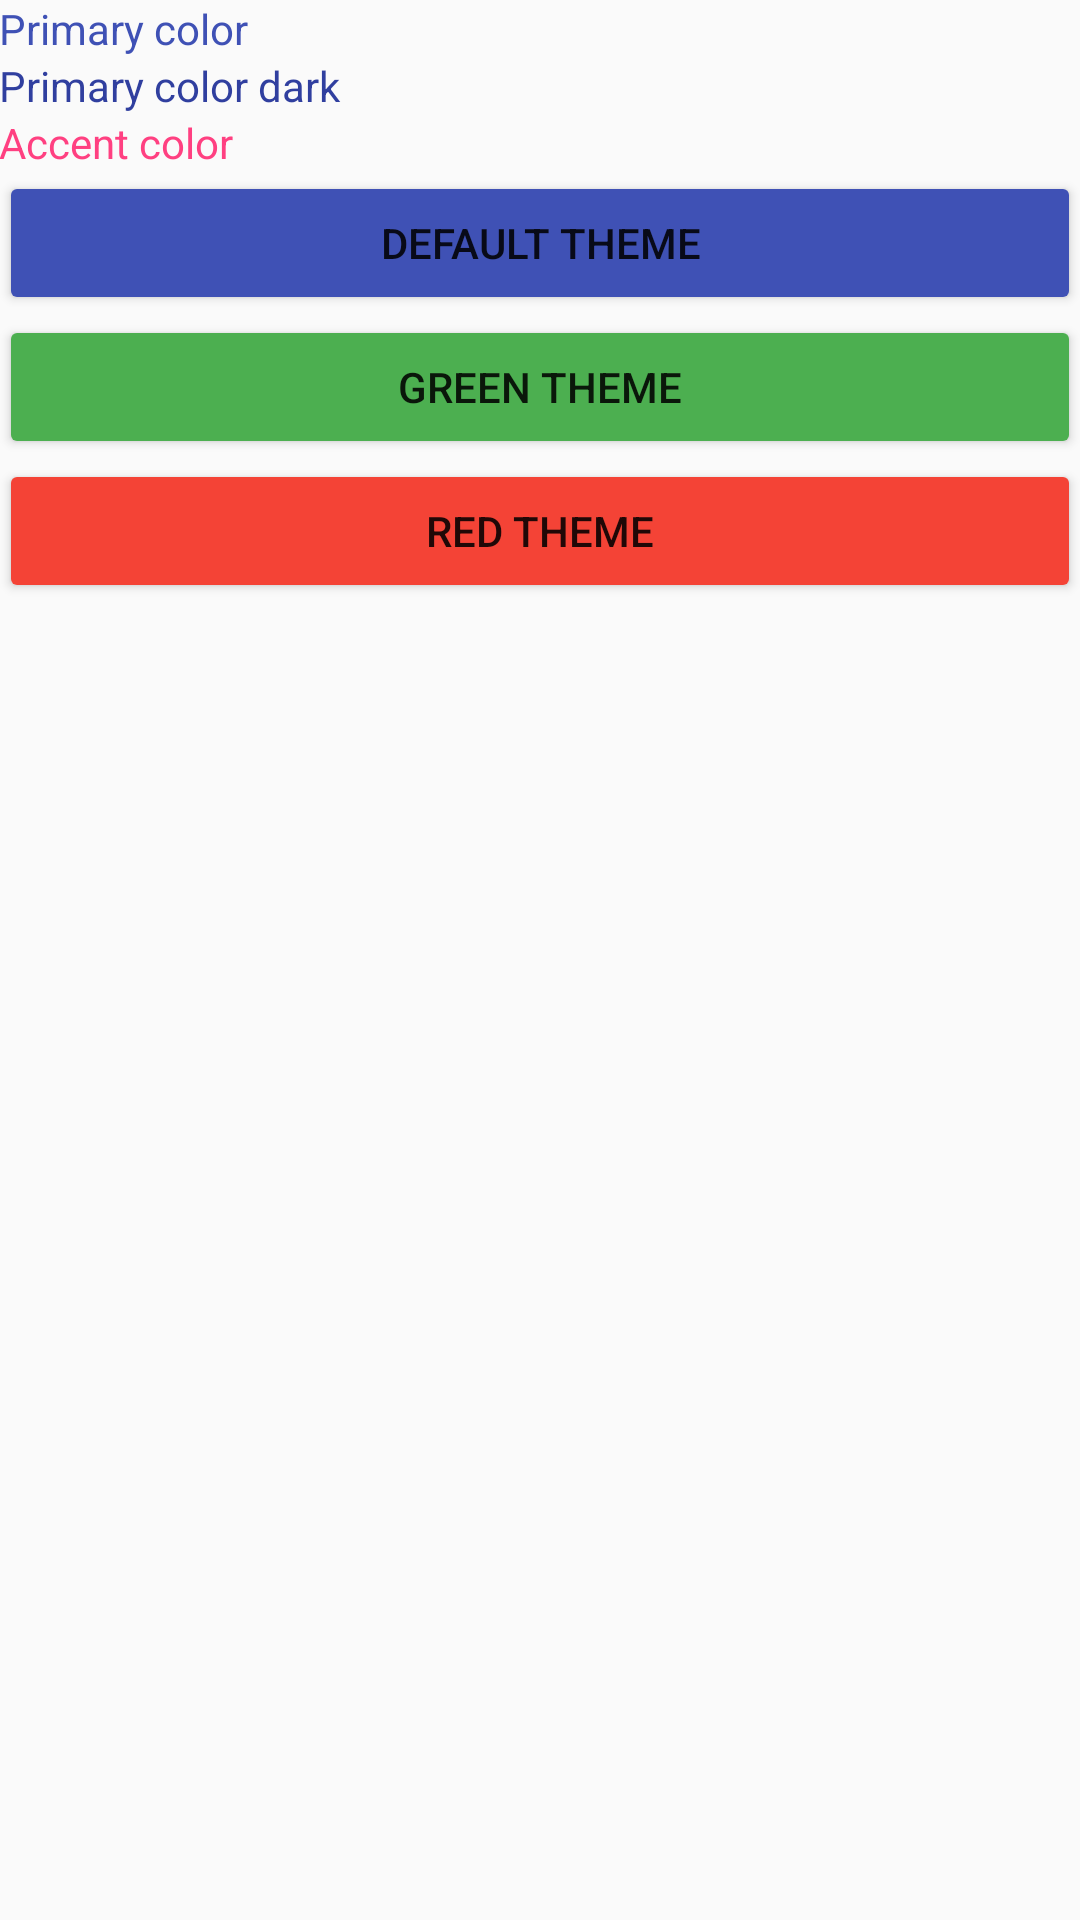

This screen was rendered from an Android layout file. Write that file and the resources it references.
<!-- AndroidManifest.xml: application theme AppTheme -->
<!-- res/layout/activity_theme.xml -->
<?xml version="1.0" encoding="utf-8"?>
<LinearLayout xmlns:android="http://schemas.android.com/apk/res/android"
    xmlns:tools="http://schemas.android.com/tools"
    android:layout_width="match_parent"
    android:layout_height="match_parent"
    android:paddingBottom="@dimen/activity_vertical_margin"
    android:paddingLeft="@dimen/activity_horizontal_margin"
    android:paddingRight="@dimen/activity_horizontal_margin"
    android:paddingTop="@dimen/activity_vertical_margin"
    android:orientation="vertical"
    tools:context="course.dstech.it.androidcourse.ThemeActivity">

    <TextView
        android:layout_width="wrap_content"
        android:layout_height="wrap_content"
        android:textColor="?attr/colorPrimary"
        android:text="Primary color"/>

    <TextView
        android:layout_width="wrap_content"
        android:layout_height="wrap_content"
        android:textColor="?attr/colorPrimaryDark"
        android:text="Primary color dark"/>

    <TextView
        android:layout_width="wrap_content"
        android:layout_height="wrap_content"
        android:textColor="?attr/colorAccent"
        android:text="Accent color"/>

    <Button
        android:id="@+id/defaultButton"
        android:layout_width="match_parent"
        android:layout_height="wrap_content"
        android:backgroundTint="@color/colorPrimary"
        android:text="Default theme"/>

    <Button
        android:id="@+id/greenButton"
        android:layout_width="match_parent"
        android:layout_height="wrap_content"
        android:backgroundTint="@color/actionbar_background_green"
        android:text="Green theme"/>

    <Button
        android:id="@+id/redButton"
        android:layout_width="match_parent"
        android:layout_height="wrap_content"
        android:backgroundTint="@color/actionbar_background_red"
        android:text="Red theme"/>

</LinearLayout>
<!-- resources referenced by this layout -->
<resources>
  <color name="actionbar_background_green">#4CAF50</color>
  <color name="actionbar_background_red">#F44336</color>
  <color name="colorPrimary">#3F51B5</color>
  <style name="AppTheme" parent="Theme.AppCompat.Light.DarkActionBar">
          
          <item name="colorPrimary">@color/colorPrimary</item>
          <item name="colorPrimaryDark">@color/colorPrimaryDark</item>
          <item name="colorAccent">@color/colorAccent</item>
      </style>
  <color name="colorPrimaryDark">#303F9F</color>
  <color name="colorAccent">#FF4081</color>
</resources>
